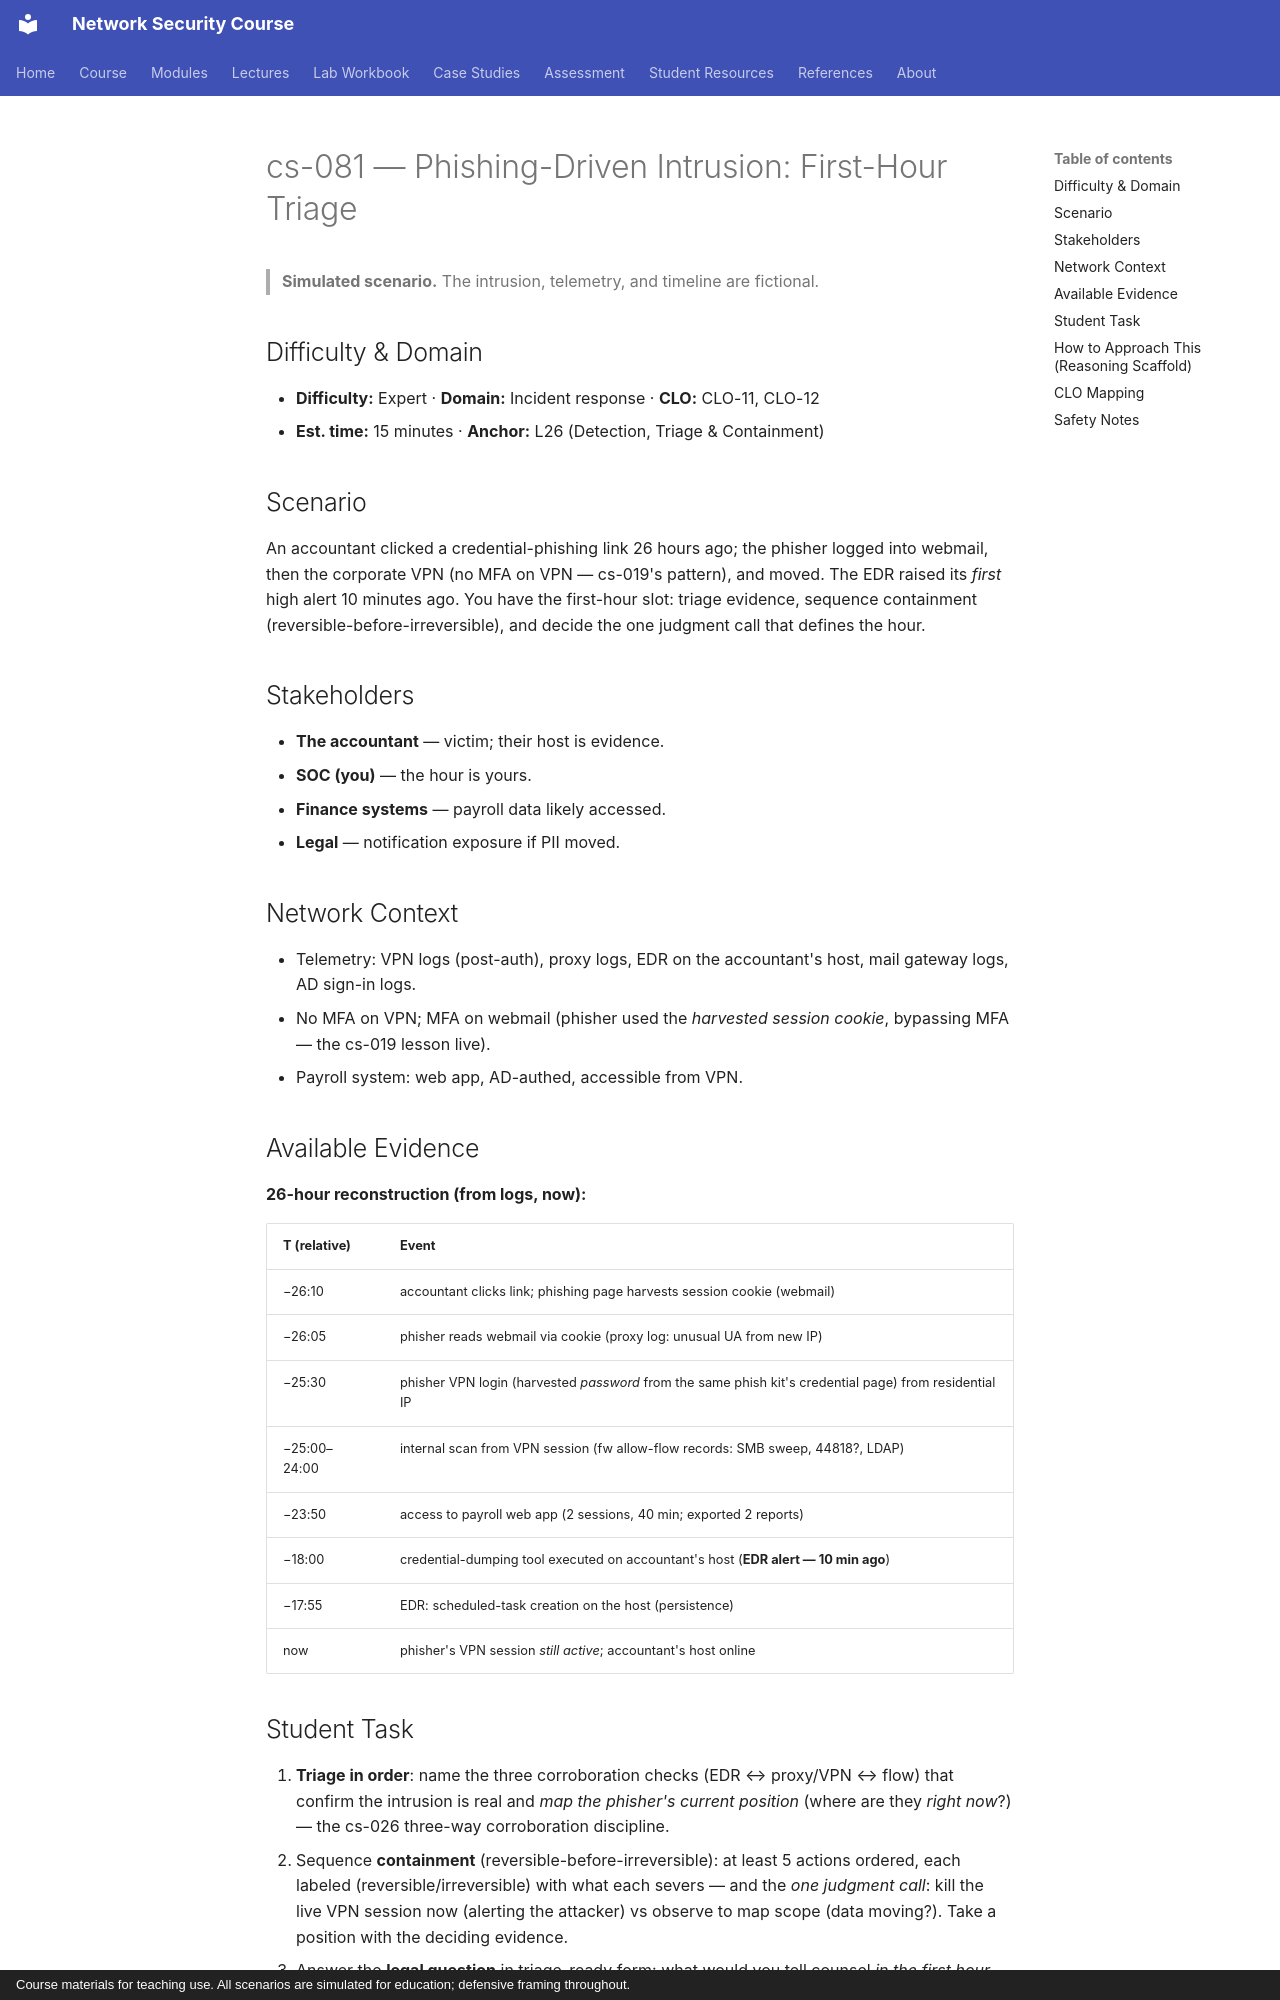

repository: nadeem-majeedch/Network-Security-Course · page: cases/cs-081-phishing-intrusion-first-hour/index.html · generator: mkdocs · copyright: Course materials for teaching use. All scenarios are simulated for education; defensive framing throughout.

# cs-081 — Phishing-Driven Intrusion: First-Hour Triage

> **Simulated scenario.** The intrusion, telemetry, and timeline are fictional.

## Difficulty & Domain

- **Difficulty:** Expert · **Domain:** Incident response · **CLO:** CLO-11, CLO-12
- **Est. time:** 15 minutes · **Anchor:** L26 (Detection, Triage & Containment)

## Scenario

An accountant clicked a credential-phishing link 26 hours ago; the
phisher logged into webmail, then the corporate VPN (no MFA on VPN —
cs-019's pattern), and moved. The EDR raised its *first* high alert 10
minutes ago. You have the first-hour slot: triage evidence, sequence
containment (reversible-before-irreversible), and decide the one
judgment call that defines the hour.

## Stakeholders

- **The accountant** — victim; their host is evidence.
- **SOC (you)** — the hour is yours.
- **Finance systems** — payroll data likely accessed.
- **Legal** — notification exposure if PII moved.

## Network Context

- Telemetry: VPN logs (post-auth), proxy logs, EDR on the accountant's
  host, mail gateway logs, AD sign-in logs.
- No MFA on VPN; MFA on webmail (phisher used the *harvested session
  cookie*, bypassing MFA — the cs-019 lesson live).
- Payroll system: web app, AD-authed, accessible from VPN.

## Available Evidence

**26-hour reconstruction (from logs, now):**

| T (relative) | Event |
|---|---|
| −26:10 | accountant clicks link; phishing page harvests session cookie (webmail) |
| −26:05 | phisher reads webmail via cookie (proxy log: unusual UA from new IP) |
| −25:30 | phisher VPN login (harvested *password* from the same phish kit's credential page) from residential IP |
| −25:00–24:00 | internal scan from VPN session (fw allow-flow records: SMB sweep, 44818?, LDAP) |
| −23:50 | access to payroll web app (2 sessions, 40 min; exported 2 reports) |
| −18:00 | credential-dumping tool executed on accountant's host (**EDR alert — 10 min ago**) |
| −17:55 | EDR: scheduled-task creation on the host (persistence) |
| now | phisher's VPN session *still active*; accountant's host online |
